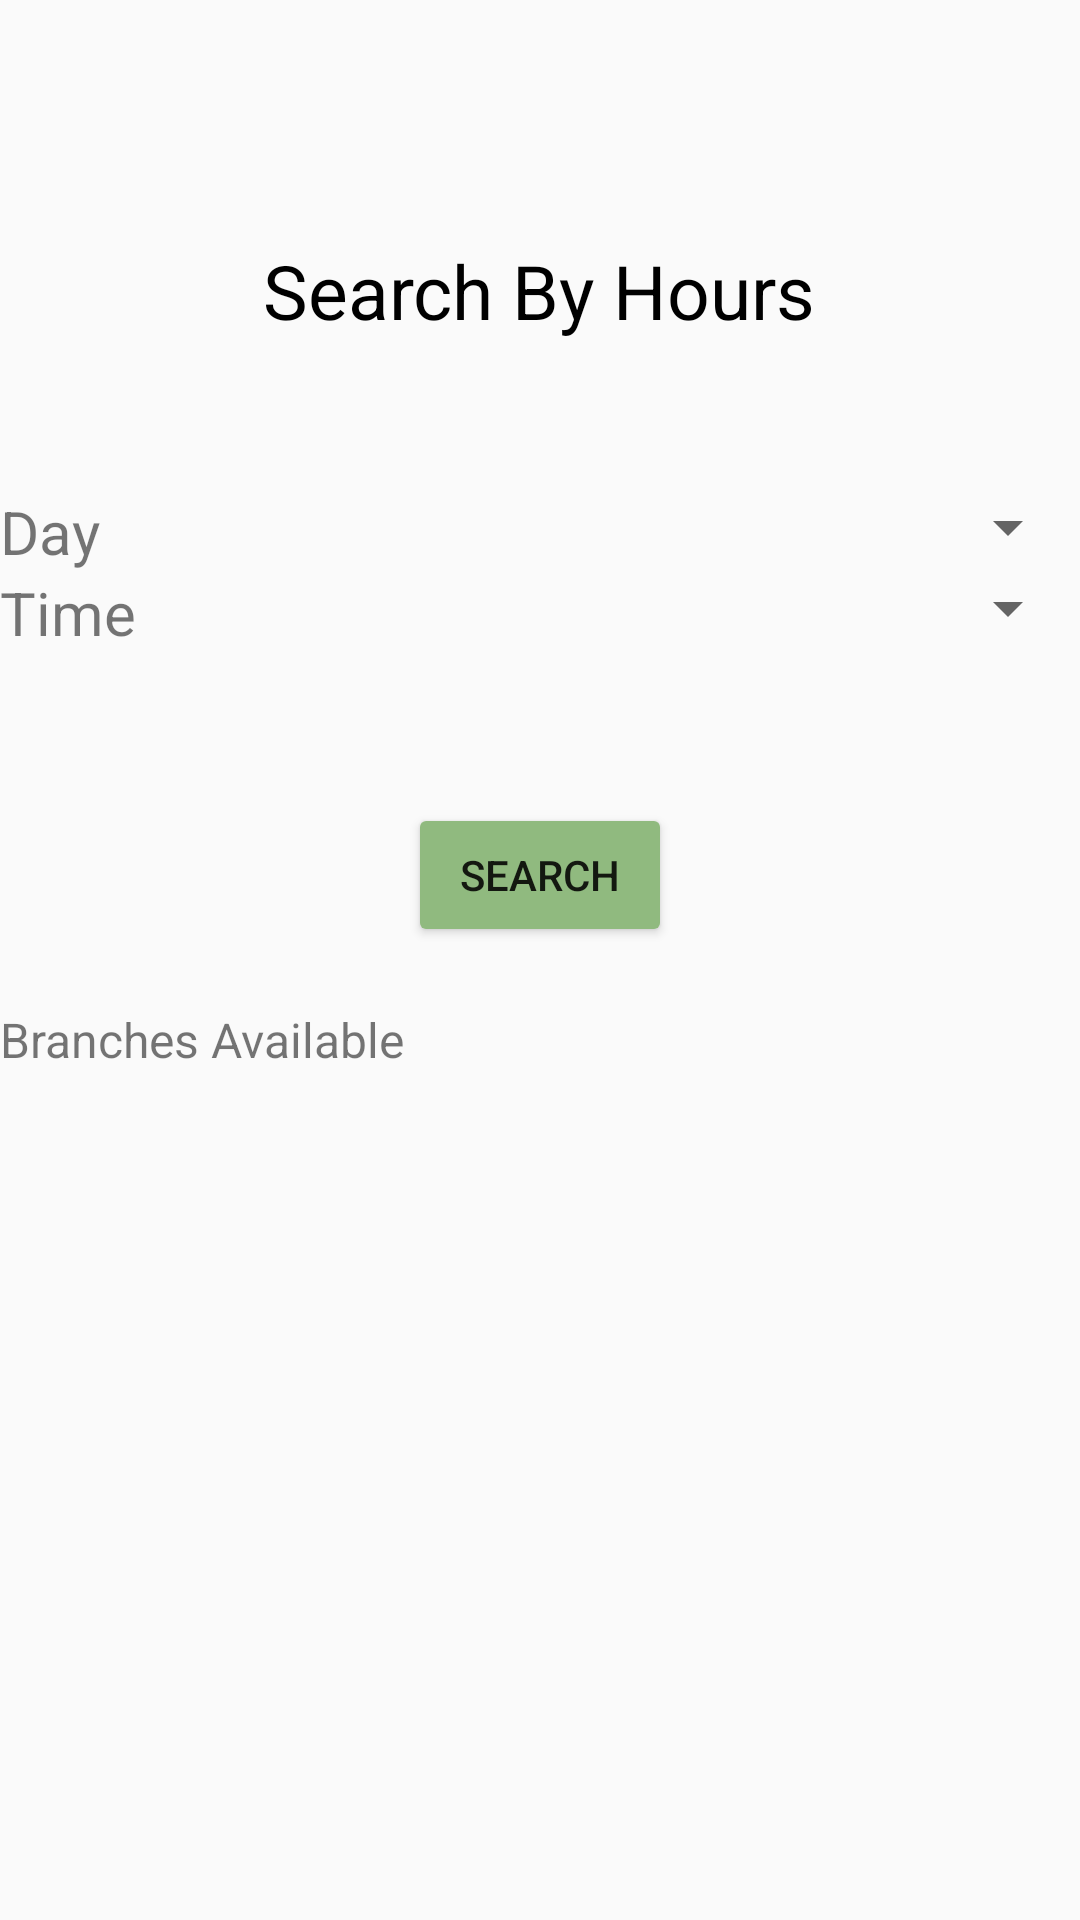

This screen was rendered from an Android layout file. Write that file and the resources it references.
<!-- AndroidManifest.xml: application theme AppTheme -->
<!-- res/layout/activity_hours_search.xml -->
<?xml version="1.0" encoding="utf-8"?>
<RelativeLayout xmlns:android="http://schemas.android.com/apk/res/android"
    xmlns:app="http://schemas.android.com/apk/res-auto"
    xmlns:tools="http://schemas.android.com/tools"
    android:layout_width="match_parent"
    android:layout_height="match_parent"
    tools:context=".Branch.HoursSearchActivity">

    <LinearLayout
        android:layout_width="match_parent"
        android:layout_height="match_parent"
        android:orientation="vertical">

        <LinearLayout
            android:layout_width="match_parent"
            android:layout_height="wrap_content"
            android:orientation="horizontal">

            <ImageView
                android:id="@+id/imageView5"
                android:layout_width="match_parent"
                android:layout_height="80dp"
                android:layout_weight="1"
                app:srcCompat="@drawable/novigradlogo" />
        </LinearLayout>

        <LinearLayout
            android:layout_width="match_parent"
            android:layout_height="wrap_content"
            android:orientation="horizontal">

            <Space
                android:layout_width="wrap_content"
                android:layout_height="wrap_content"
                android:layout_weight="1" />

            <TextView
                android:id="@+id/textView64"
                android:layout_width="wrap_content"
                android:layout_height="wrap_content"
                android:text="Search By Hours"
                android:textColor="#000000"
                android:textSize="25sp" />

            <Space
                android:layout_width="wrap_content"
                android:layout_height="wrap_content"
                android:layout_weight="1" />
        </LinearLayout>

        <Space
            android:layout_width="match_parent"
            android:layout_height="50dp" />

        <LinearLayout
            android:layout_width="match_parent"
            android:layout_height="wrap_content"
            android:orientation="vertical">

            <LinearLayout
                android:layout_width="match_parent"
                android:layout_height="wrap_content"
                android:orientation="horizontal">

                <TextView
                    android:id="@+id/textView65"
                    android:layout_width="wrap_content"
                    android:layout_height="wrap_content"
                    android:layout_weight="1"
                    android:text="Day"
                    android:textSize="20sp" />

                <Spinner
                    android:id="@+id/daySpinner"
                    android:layout_width="20dp"
                    android:layout_height="wrap_content"
                    android:layout_weight="1" />
            </LinearLayout>

            <LinearLayout
                android:layout_width="match_parent"
                android:layout_height="wrap_content"
                android:orientation="horizontal">

                <TextView
                    android:id="@+id/textView66"
                    android:layout_width="wrap_content"
                    android:layout_height="wrap_content"
                    android:layout_weight="1"
                    android:text="Time"
                    android:textSize="20sp" />

                <Spinner
                    android:id="@+id/timeSpinner"
                    android:layout_width="20dp"
                    android:layout_height="wrap_content"
                    android:layout_weight="1" />

            </LinearLayout>
        </LinearLayout>

        <Space
            android:layout_width="match_parent"
            android:layout_height="50dp" />

        <LinearLayout
            android:layout_width="match_parent"
            android:layout_height="wrap_content"
            android:orientation="horizontal">

            <Space
                android:layout_width="match_parent"
                android:layout_height="wrap_content"
                android:layout_weight="1" />

            <Button
                android:id="@+id/hoursSearchBtn"
                android:layout_width="wrap_content"
                android:layout_height="wrap_content"
                android:text="Search" />

            <Space
                android:layout_width="match_parent"
                android:layout_height="wrap_content"
                android:layout_weight="1" />
        </LinearLayout>

        <Space
            android:layout_width="match_parent"
            android:layout_height="20dp" />

        <TextView
            android:id="@+id/textView69"
            android:layout_width="match_parent"
            android:layout_height="wrap_content"
            android:text="Branches Available"
            android:textSize="16sp" />

        <androidx.recyclerview.widget.RecyclerView
            android:id="@+id/branchDisplayByHours"
            android:layout_width="match_parent"
            android:layout_height="wrap_content" />

    </LinearLayout>
</RelativeLayout>
<!-- resources referenced by this layout -->
<resources>
  <style name="AppTheme" parent="Theme.AppCompat.Light.NoActionBar">
          
          <item name="colorPrimary">@color/colorPrimary</item>
          <item name="colorPrimaryDark">@color/colorPrimaryDark</item>
          <item name="colorAccent">@color/colorAccent</item>
          <item name="colorButtonNormal">#90ba7f</item>
      </style>
  <color name="colorPrimary">#6200EE</color>
  <color name="colorPrimaryDark">#3700B3</color>
  <color name="colorAccent">#7FAF6B</color>
</resources>
